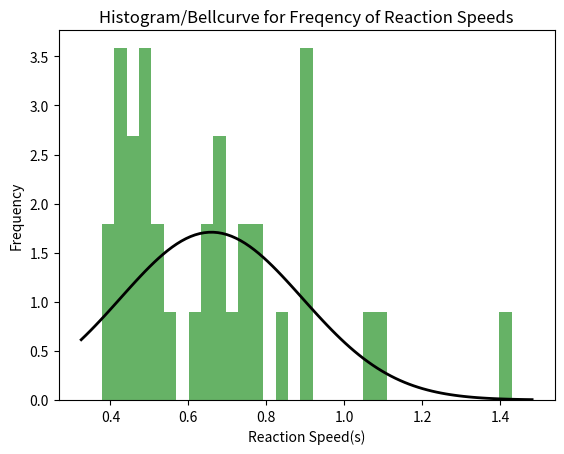

Write Python code to recreate this figure.
import numpy as np
from scipy.stats import norm
import matplotlib.pyplot as plt


# Generate some data for this demonstration.
data = [1.4296950952380951, 1.0955179285714287, 0.73925748, 0.8304863333333331, 0.6976688400000001, 0.528369, 0.37767555555555554, 0.6232305499999999, 0.6871086666666666, 0.7688437272727273, 0.6944691304347829, 0.6621701600000002, 0.4796866, 0.46927633333333335, 0.41545512, 0.8936162000000002, 0.49201216000000003, 0.49399412000000015, 0.39878256000000006, 0.41465859999999993, 0.41584152, 0.46933408695652173, 0.51413316, 0.7311294166666666, 0.8936057999999999, 0.490286, 0.77560256, 0.6762682272727273, 0.42832000000000003, 0.64255425, 0.5427226999999999, 0.8976946315789477, 0.8944778260869564, 0.4439672666666668, 1.0650873200000002]

# Fit a normal distribution to the data:
mu, std = norm.fit(data)

# Plot the histogram.
plt.hist(data, bins=33, density=True, alpha=0.6, color='g')

# Plot the PDF.
xmin, xmax = plt.xlim()
x = np.linspace(xmin, xmax, 100)
p = norm.pdf(x, mu, std)
plt.plot(x, p, 'k', linewidth=2)
print("Fit results: mu = %.2f,  std = %.2f" % (mu, std))
plt.xlabel("Reaction Speed(s)")
plt.ylabel("Frequency")
plt.title("Histogram/Bellcurve for Freqency of Reaction Speeds")

plt.show()